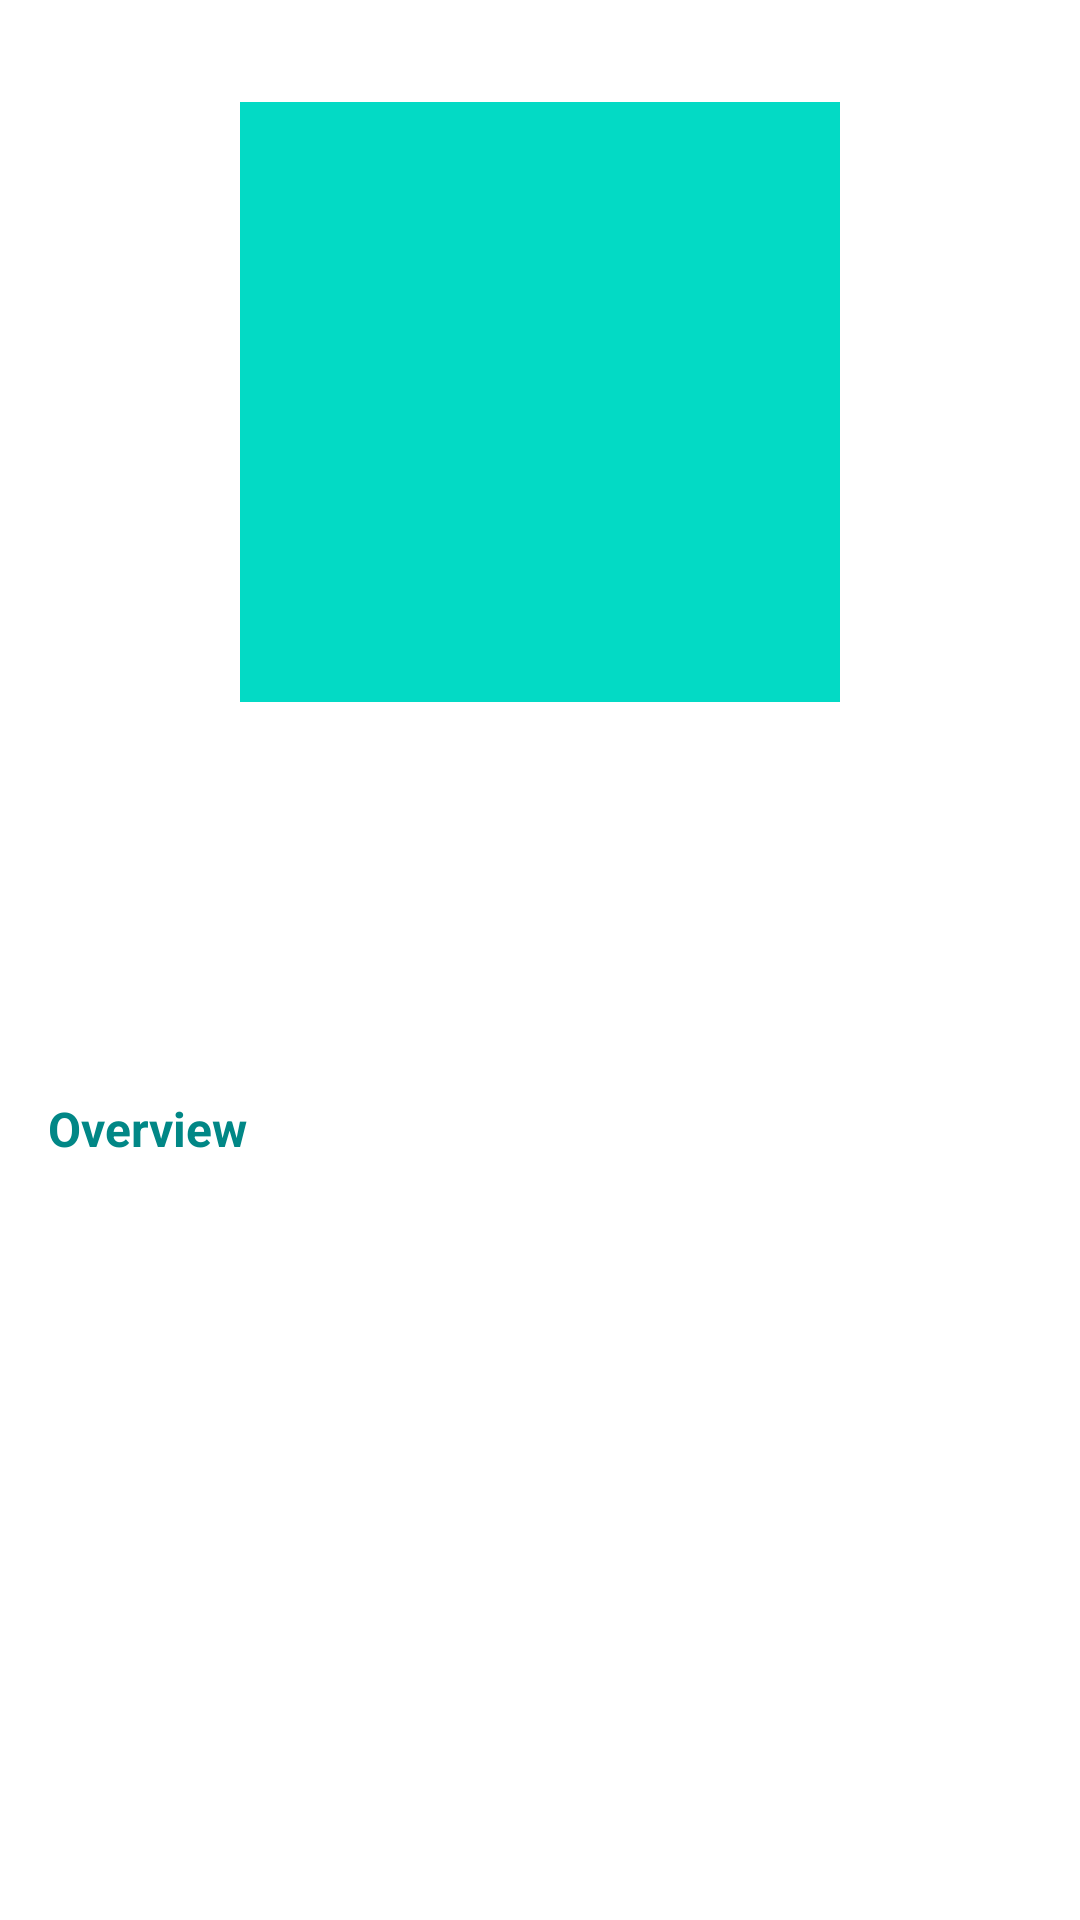

This screen was rendered from an Android layout file. Write that file and the resources it references.
<!-- AndroidManifest.xml: application theme Theme.MovieCatalogue -->
<!-- res/layout/movie_detail.xml -->
<?xml version="1.0" encoding="utf-8"?>
<androidx.constraintlayout.widget.ConstraintLayout xmlns:android="http://schemas.android.com/apk/res/android"
    xmlns:app="http://schemas.android.com/apk/res-auto"
    xmlns:tools="http://schemas.android.com/tools"
    android:layout_width="match_parent"
    android:layout_height="match_parent"
    android:clipToPadding="false"
    android:descendantFocusability="blocksDescendants"
    android:padding="16dp">

    <ImageView
        android:id="@+id/img_movieImage"
        android:layout_width="200dp"
        android:layout_height="200dp"
        android:layout_marginTop="18dp"
        android:src="@color/teal_200"
        app:layout_constraintEnd_toEndOf="parent"
        app:layout_constraintStart_toStartOf="parent"
        app:layout_constraintTop_toTopOf="parent"
        tools:ignore="ContentDescription" />

    <TextView
        android:id="@+id/tv_movieRating"
        android:layout_width="wrap_content"
        android:layout_height="wrap_content"
        android:layout_marginTop="16dp"
        android:textStyle="bold"
        app:layout_constraintEnd_toEndOf="@+id/img_movieImage"
        app:layout_constraintStart_toStartOf="@+id/img_movieImage"
        app:layout_constraintTop_toBottomOf="@+id/img_movieImage"
        tools:text="@string/rating" />

    <TextView
        android:id="@+id/tv_movieTitle"
        android:layout_width="0dp"
        android:layout_height="wrap_content"
        android:layout_marginTop="4dp"
        android:textSize="28sp"
        android:textStyle="bold"
        app:layout_constraintEnd_toEndOf="parent"
        app:layout_constraintStart_toStartOf="@+id/tv_movieDate"
        app:layout_constraintTop_toBottomOf="@+id/tv_movieDate"
        tools:text="@string/title" />

    <TextView
        android:id="@+id/tv_movieDate"
        android:layout_width="wrap_content"
        android:layout_height="wrap_content"
        android:layout_marginTop="16dp"
        android:gravity="start"
        android:textSize="14sp"
        app:layout_constraintStart_toStartOf="parent"
        app:layout_constraintTop_toBottomOf="@+id/tv_movieRating"
        tools:text="@string/release_date" />

    <TextView
        android:id="@+id/text_desc"
        android:layout_width="wrap_content"
        android:layout_height="wrap_content"
        android:layout_marginTop="20dp"
        android:text="@string/description_course"
        android:textColor="@color/teal_700"
        android:textSize="16sp"
        android:textStyle="bold"
        app:layout_constraintStart_toStartOf="@+id/tv_movieTitle"
        app:layout_constraintTop_toBottomOf="@+id/tv_movieTitle" />

    <TextView
        android:id="@+id/tv_movieDescription"
        android:layout_width="0dp"
        android:layout_height="wrap_content"
        android:layout_marginTop="8dp"
        android:textSize="14sp"
        app:layout_constraintEnd_toEndOf="parent"
        app:layout_constraintHorizontal_bias="0"
        app:layout_constraintStart_toStartOf="parent"
        app:layout_constraintTop_toBottomOf="@+id/text_desc"
        tools:text="@string/description_overview" />

</androidx.constraintlayout.widget.ConstraintLayout>
<!-- resources referenced by this layout -->
<resources>
  <color name="teal_200">#FF03DAC5</color>
  <color name="teal_700">#FF018786</color>
  <string name="description_course">Overview</string>
  <string name="description_overview">Description Overview</string>
  <string name="rating">Rating : %s</string>
  <string name="release_date">Release Date</string>
  <string name="title">Title</string>
  <style name="Theme.MovieCatalogue" parent="Theme.MaterialComponents.DayNight.DarkActionBar">
          
          <item name="colorPrimary">@color/purple_500</item>
          <item name="colorPrimaryVariant">@color/purple_700</item>
          <item name="colorOnPrimary">@color/white</item>
          
          <item name="colorSecondary">@color/teal_200</item>
          <item name="colorSecondaryVariant">@color/teal_700</item>
          <item name="colorOnSecondary">@color/black</item>
          
          <item name="android:statusBarColor" tools:targetApi="l">?attr/colorPrimaryVariant</item>
          
      </style>
  <color name="purple_500">#BD9D6D</color>
  <color name="purple_700">#FF3700B3</color>
  <color name="white">#FFFFFFFF</color>
  <color name="black">#FF000000</color>
</resources>
